Image classification data set "data" (7Solomon/image_recognition_for_simplified_structures on GitHub). Class labels (5): 0 gelenk, 1 festlager, 2 loslager, 3 biegesteife ecke, normal force hinge.

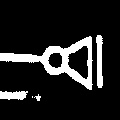
Label: 2 loslager

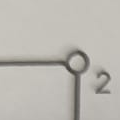
Label: 0 gelenk

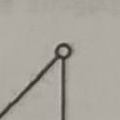
Label: 0 gelenk

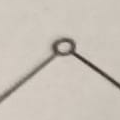
Label: 0 gelenk

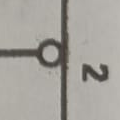
Label: 0 gelenk

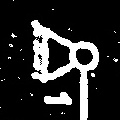
Label: 1 festlager
